Run: headless pygame with SDL's dummy video driver; simulated clock (each Clock.tick advances the game by its frame time, no real sleeping); random seed 0; keys injected as events and as key.get_pressed() state; no mouse input.
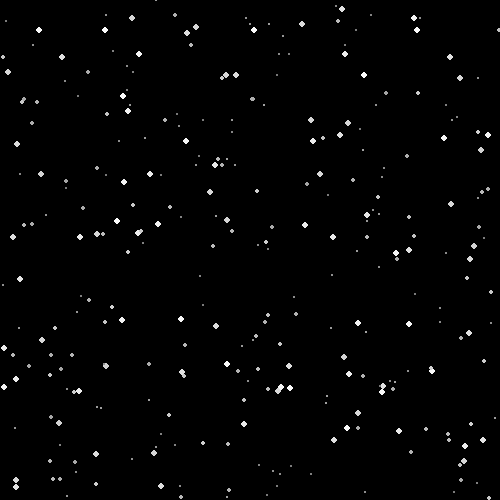
Frame 1 of 4 · flips 1–60 · no input
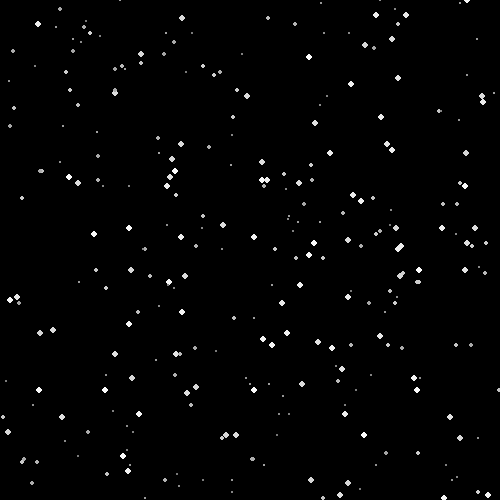
Frame 2 of 4 · flips 61–180 · tapped SPACE, RETURN · held RIGHT (→), D
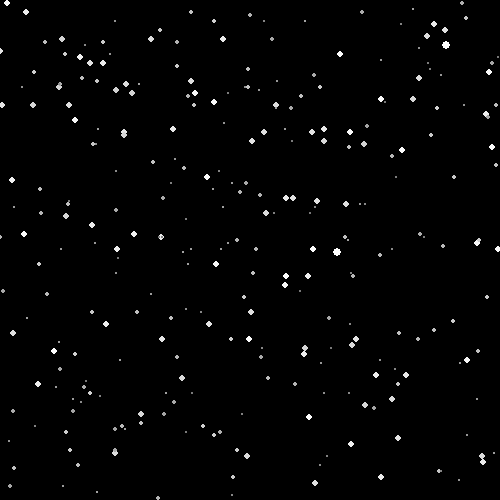
Frame 3 of 4 · flips 181–300 · held DOWN (↓), S
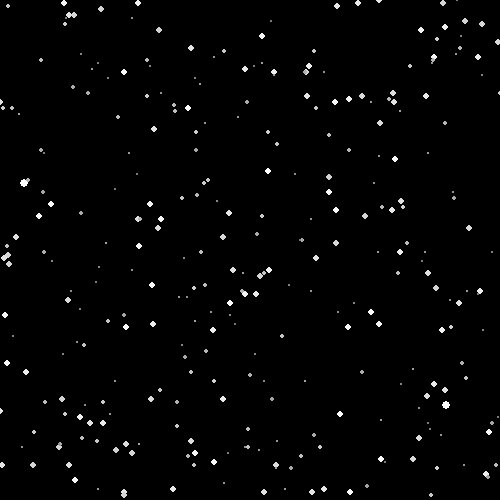
Frame 4 of 4 · flips 301–420 · held LEFT (←), A, UP (↑), W

The pygame program that drew these frames:

import pygame
import random
from pygame.math import Vector2,lerp

# def createTexture(width,height):
#     texture = pygame.Surface([width,height])
#     texture.fill("black")
#     for i in range(500):
#         if random.randint(1,100) <= 1:
#             radius = random.randint(1,4)
#             color = [255,255,255]
#             pos = Vector2(random.randint(0,500),random.randint(0,500))
#             pygame.draw.circle(texture,color,pos,radius)
#     return texture

class Star:
    def __init__(self,boundX,boundY,velocity):
        self.boundX = boundX
        self.boundY = boundY
        self.createStar()
        self.startColor = [75,75,75]
        self.endColor = [255,255,255]
        self.vel = Vector2(velocity)
    
    def createStar(self):
        self.pos = Vector2(random.randint(0,self.boundX),random.randint(0,self.boundY))
        self.maxZ = 400
        self.z = random.randint(0,self.maxZ)

    def draw(self,surface):
        color_r = lerp(self.startColor[0],self.endColor[0],self.z/self.maxZ)
        color_g = lerp(self.startColor[1],self.endColor[1],self.z/self.maxZ)
        color_b = lerp(self.startColor[2],self.endColor[2],self.z/self.maxZ)
        color = [color_r,color_g,color_b]
        pygame.draw.circle(surface,color,self.pos,self.z/100)

    def update(self):
        self.pos += self.vel
        if self.pos.x < 0:
            self.createStar()
            self.pos.x = self.boundX
        elif self.pos.x > self.boundX:
            self.createStar()
            self.pos.x = 0
        if self.pos.y < 0:
            self.createStar()
            self.pos.y = self.boundY
        elif self.pos.y > self.boundY:
            self.createStar()
            self.pos.y = 0

class Texture:
    def __init__(self,width,height):
        self.width = width
        self.height = height
        self.texture = pygame.Surface([width,height])
        self.stars = []
        self.numOfStars = 400
        self.starVel = Vector2(0,3)
        for i in range(self.numOfStars):
            self.stars.append(Star(width,height,self.starVel))

    def update(self):
        self.texture.fill("black")
        self.stars.sort(key= lambda star : star.z, reverse= True)
        for star in self.stars:
            star.draw(self.texture)
            star.update()



if __name__ == "__main__":
    SWIDTH, SHEIGHT = 500,500
    screen = pygame.display.set_mode([SWIDTH,SHEIGHT])
    clock = pygame.time.Clock()
    fps = 60
    texture = Texture(SWIDTH,SHEIGHT)

    while True:
        events = pygame.event.get()
        for event in events:
            if event.type == pygame.QUIT:
                pygame.quit()
        screen.fill("black")
        screen.blit(texture.texture,[0,0])
        texture.update()
        clock.tick(fps)
        pygame.display.update()
